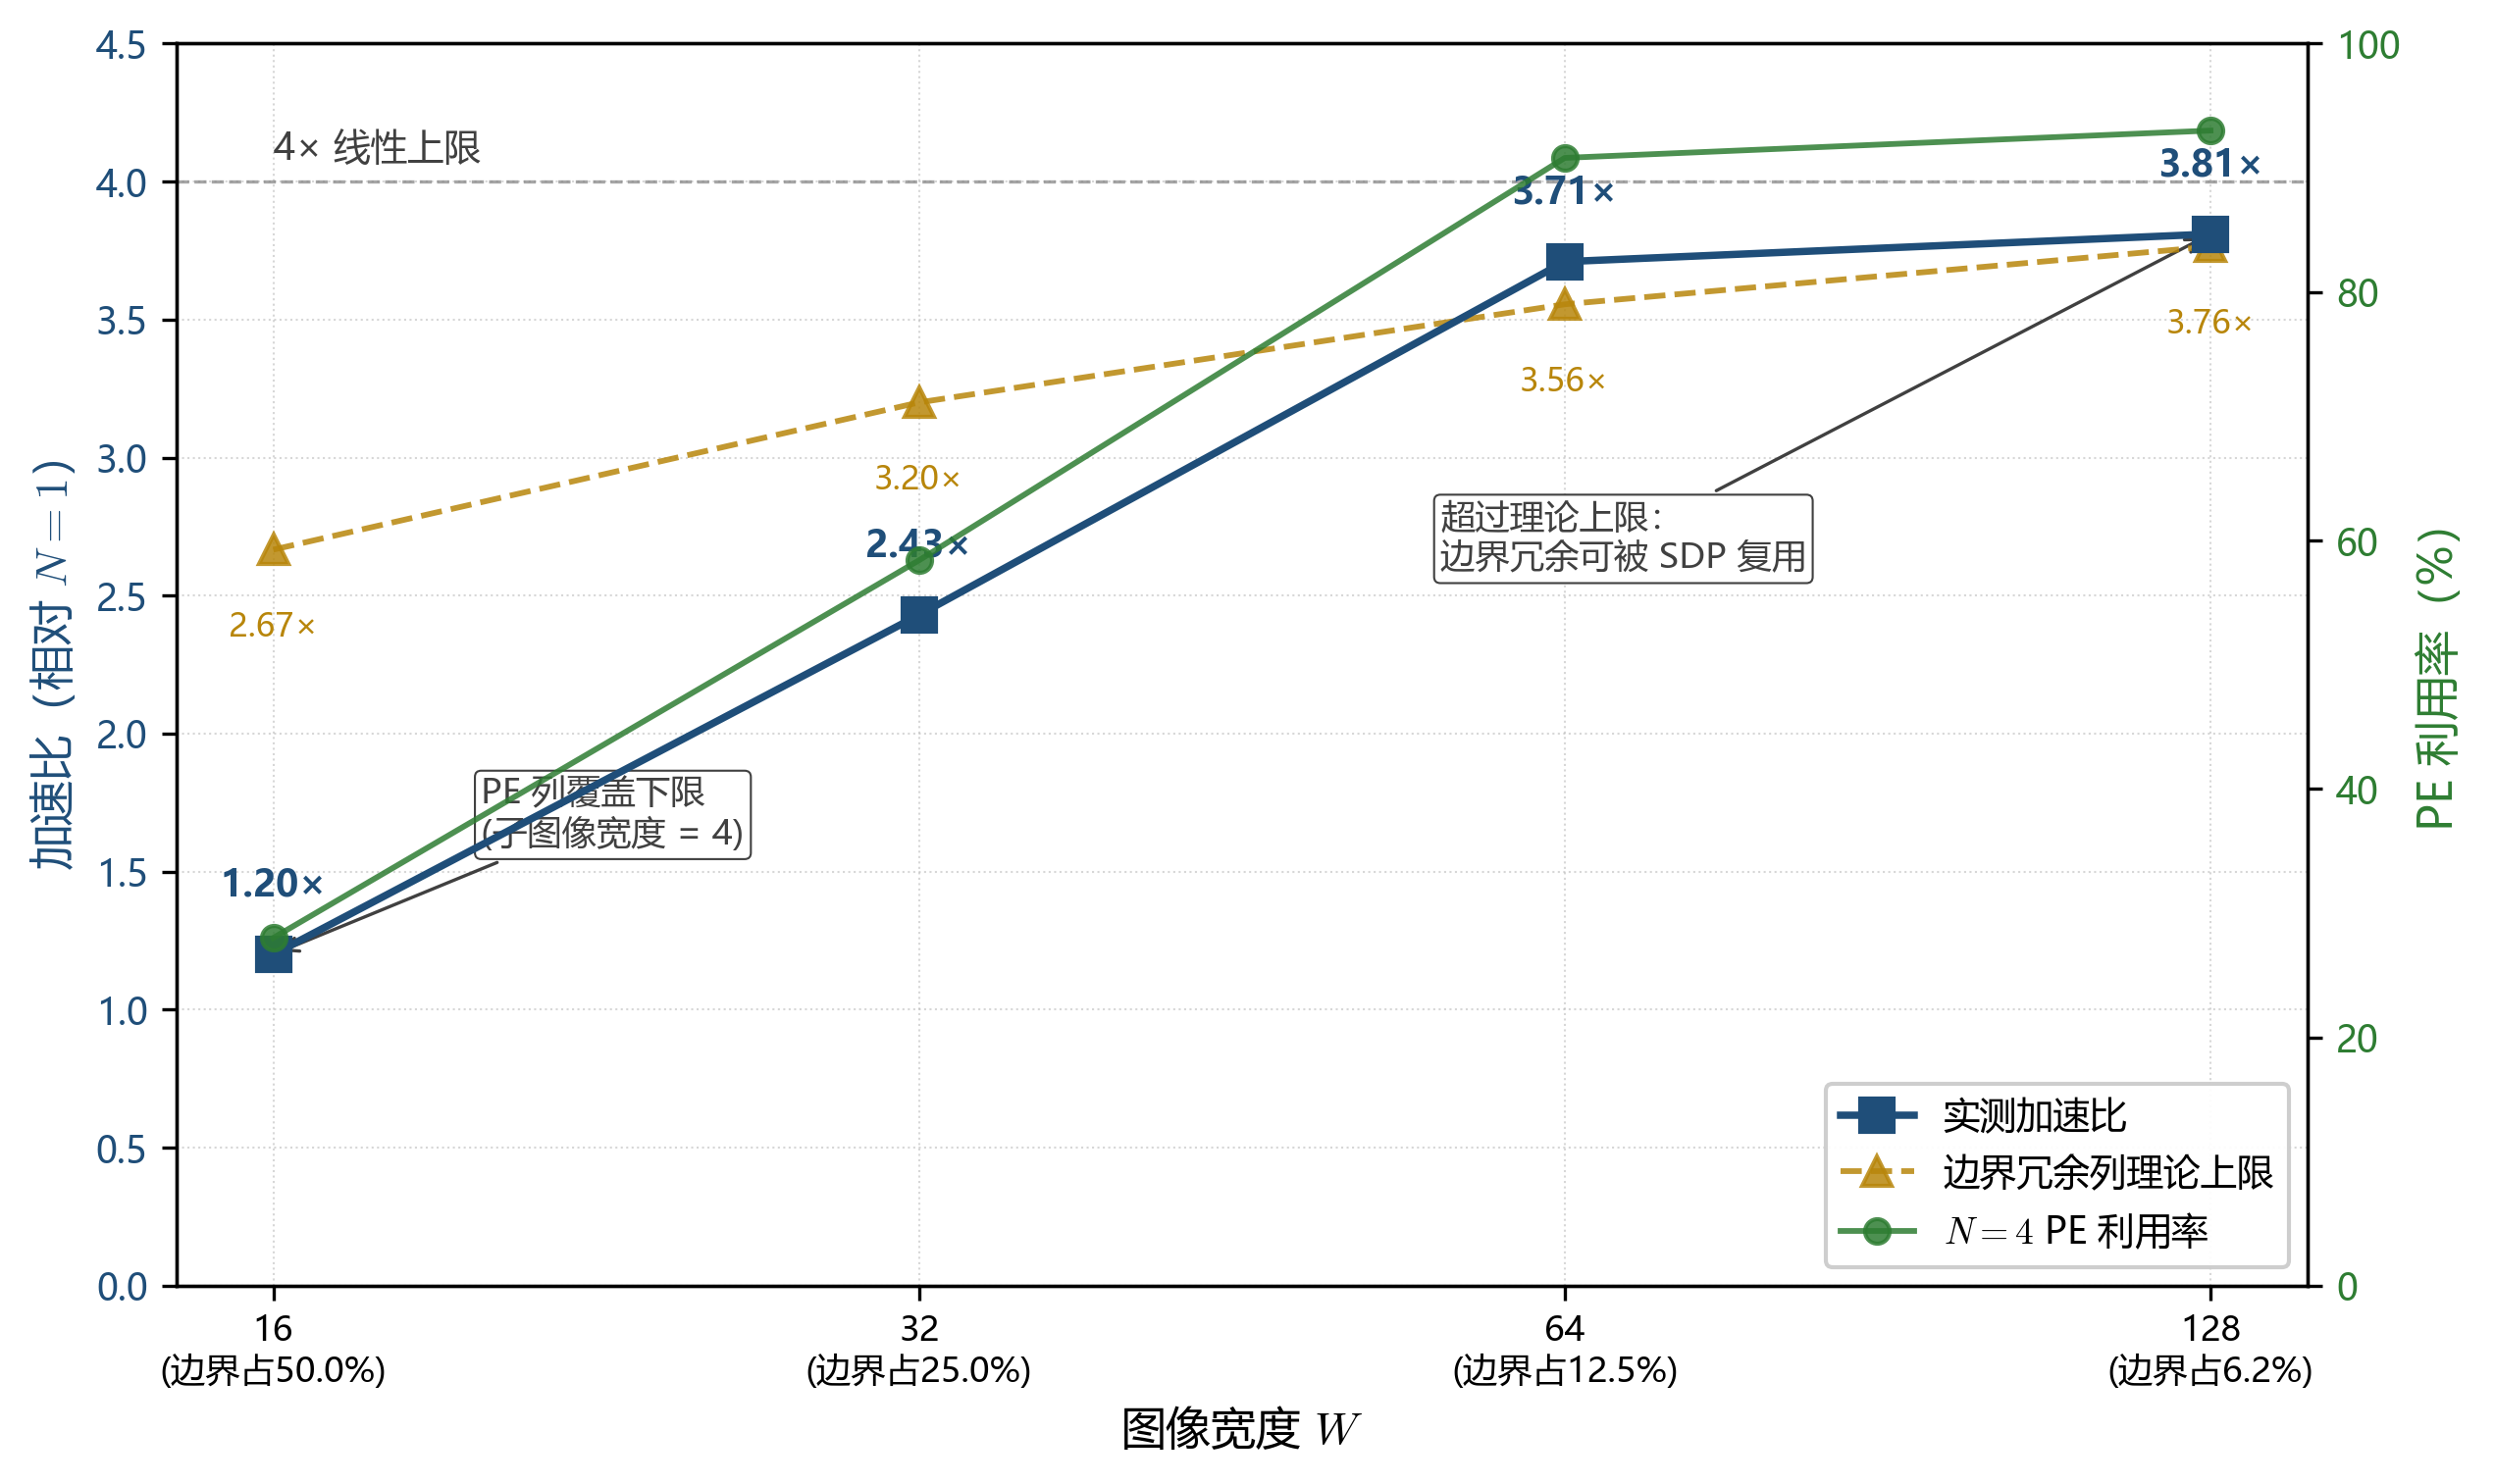

Generate this figure with Python:
"""
图 5.11 渲染：核数 N=4 与图像宽度 W 扫频加速比（理论 vs 实际）
数据来源：paper.md §5.5.5.4 表 5.11
样式：单坐标系多曲线
  - 4× 线性上限（虚线参考）
  - halo 理论上限：4 / (1 + 2/sub_W)，反映边界冗余列对加速比的几何上限
  - 实际加速比（实测）
  - N=4 PE 利用率（次坐标轴）
（参考 DepFiN Fig. 14 多曲线风格）
"""

import sys
from pathlib import Path
sys.path.insert(0, str(Path(__file__).parent))

import matplotlib.pyplot as plt
import numpy as np
from _style import setup_style, save_figure, COLOR_BASELINE, COLOR_IMPROVED, COLOR_THIRD, COLOR_ANNO, COLOR_GUIDE

setup_style()

# 表 5.11 数据
W_values   = np.array([16, 32, 64, 128])
sub_W      = W_values // 4              # 每核子图像宽度
halo       = 2                          # K=3 stride=1 的 halo 列宽
speedup_real = np.array([1.20, 2.43, 3.71, 3.81])
util_n4      = np.array([28.0, 58.4, 90.8, 93.0])  # %

# 理论加速比上限：halo 几何模型 4 / (1 + halo / sub_W)
speedup_halo = 4.0 / (1.0 + halo / sub_W)
halo_pct     = halo / sub_W * 100  # halo 占子图像比例 %

fig, ax1 = plt.subplots(figsize=(8.6, 5.2))
ax2 = ax1.twinx()

# 4× 线性上限参考线
ax1.axhline(y=4.0, color=COLOR_GUIDE, linestyle="--", linewidth=0.8, alpha=0.7)
ax1.text(W_values[0], 4.05, "4× 线性上限",
         fontsize=9, color=COLOR_ANNO, ha="left", va="bottom")

# halo 理论上限（虚线）
l_halo, = ax1.plot(W_values, speedup_halo, marker="^", color=COLOR_THIRD,
                   linestyle="--", label="边界冗余列理论上限",
                   linewidth=1.4, markersize=7, alpha=0.85, zorder=4)

# 实际加速比（实线）
l_real, = ax1.plot(W_values, speedup_real, marker="s", color=COLOR_BASELINE,
                   label="实测加速比",
                   linewidth=1.8, markersize=8, zorder=5)

# 右 Y：N=4 PE 利用率
l_util, = ax2.plot(W_values, util_n4, marker="o", color=COLOR_IMPROVED,
                   label="$N=4$ PE 利用率",
                   linewidth=1.4, markersize=6, alpha=0.85, zorder=4)

# 数据点标注
for w, sp, sh, u, hp in zip(W_values, speedup_real, speedup_halo, util_n4, halo_pct):
    ax1.text(w, sp + 0.18, f"{sp:.2f}×", ha="center", va="bottom",
             fontsize=9, color=COLOR_BASELINE, fontweight="bold")
    ax1.text(w, sh - 0.22, f"{sh:.2f}×", ha="center", va="top",
             fontsize=8, color=COLOR_THIRD)

# 关键观察注记
ax1.annotate("PE 列覆盖下限\n(子图像宽度 = 4)",
             xy=(16, 1.20), xytext=(20, 1.6),
             fontsize=8.5, color=COLOR_ANNO,
             arrowprops=dict(arrowstyle="->", color=COLOR_ANNO, linewidth=0.8),
             ha="left",
             bbox=dict(boxstyle="round,pad=0.18", facecolor="white",
                       edgecolor=COLOR_ANNO, linewidth=0.5))

ax1.annotate("超过理论上限：\n边界冗余可被 SDP 复用",
             xy=(128, 3.81), xytext=(56, 2.6),
             fontsize=8.5, color=COLOR_ANNO,
             arrowprops=dict(arrowstyle="->", color=COLOR_ANNO, linewidth=0.8),
             ha="left",
             bbox=dict(boxstyle="round,pad=0.18", facecolor="white",
                       edgecolor=COLOR_ANNO, linewidth=0.5))

# 轴
ax1.set_xscale("log", base=2)
ax1.set_xticks(W_values)
# x 轴标签合并 W 值 + 边界冗余占比（避免独立 text 注记触发 layout 异常）
ax1.set_xticklabels([f"{w}\n(边界占{hp:.1f}%)" for w, hp in zip(W_values, halo_pct)],
                    fontsize=8.5)
ax1.set_xlabel("图像宽度 $W$")
ax1.set_ylabel("加速比（相对 $N=1$）", color=COLOR_BASELINE)
ax1.set_ylim(0, 4.5)
ax1.tick_params(axis="y", labelcolor=COLOR_BASELINE)
ax2.set_ylabel("PE 利用率（%）", color=COLOR_IMPROVED)
ax2.set_ylim(0, 100)
ax2.tick_params(axis="y", labelcolor=COLOR_IMPROVED)
ax1.grid(True, axis="both", linestyle=":", linewidth=0.5, alpha=0.5)

# 三图例
ax1.legend(handles=[l_real, l_halo, l_util], loc="lower right",
           framealpha=0.95, fontsize=9)

plt.tight_layout()
save_figure(fig, "fig5-11-n-w-speedup", Path(__file__).parent)
